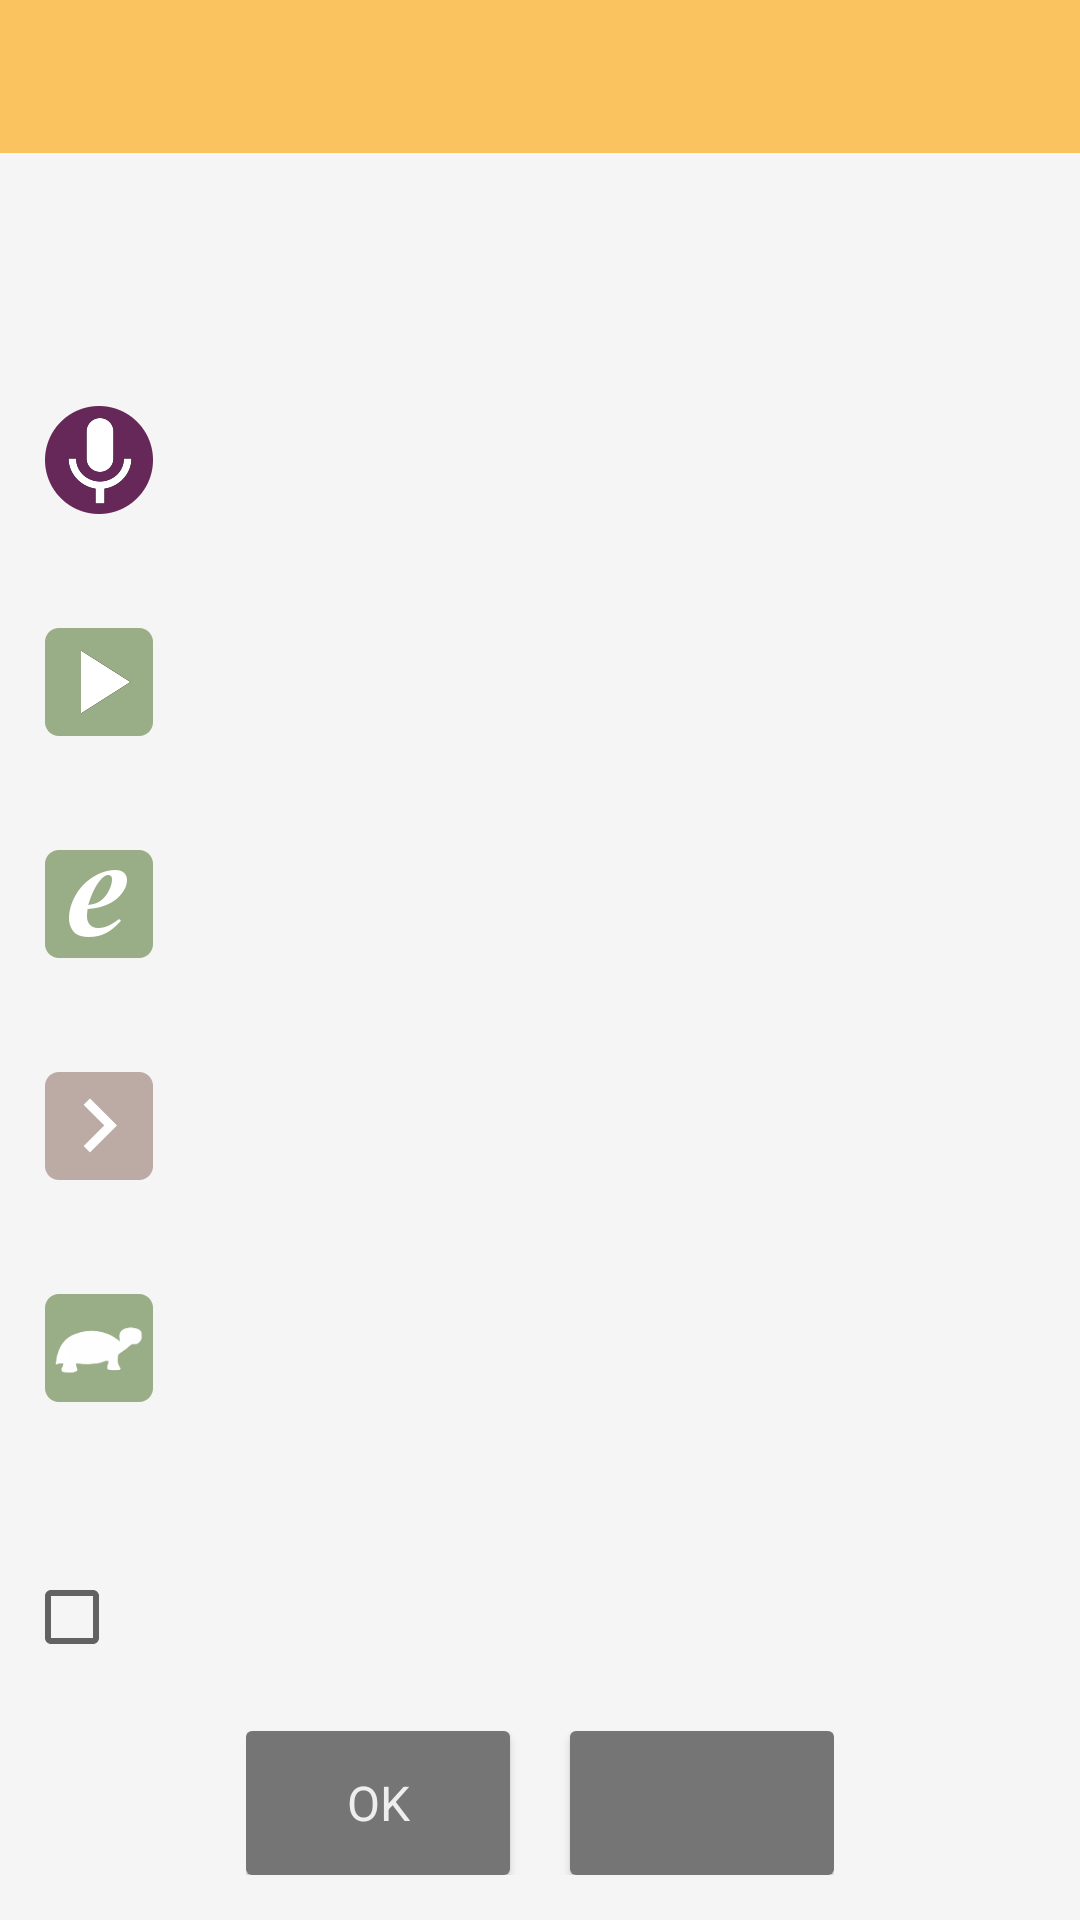

This screen was rendered from an Android layout file. Write that file and the resources it references.
<!-- AndroidManifest.xml: fallback theme Theme.MaterialComponents.DayNight.NoActionBar -->
<!-- res/layout/dialog_colloquy_options.xml -->
<?xml version="1.0" encoding="utf-8"?>
<LinearLayout xmlns:android="http://schemas.android.com/apk/res/android"
              style="@style/dialog_ll">
  <TextView
    style="@style/dialog_title"
    android:id="@+id/title"/>
  <ScrollView
    style="@style/dialog_scroll_view">
     <LinearLayout
       style="@style/dialog_inner_ll">
       <TextView
         android:layout_width="wrap_content"
         android:layout_height="wrap_content"
         style="@style/dialog_tiny_text"
         android:paddingBottom="10dp"
         android:id="@+id/page_instruction_intro"/>
       <TextView
         android:layout_width="wrap_content"
         android:layout_height="wrap_content"
         style="@style/dialog_tiny_text"
         android:textColor="@color/dialog_text"
         android:id="@+id/page_options"/>
       <TextView
         android:layout_width="wrap_content"
         android:layout_height="wrap_content"
         style="@style/dialog_tiny_text"
         android:minHeight="74dp"
         android:drawableLeft="@drawable/ic_mic_36dp"
         android:drawablePadding="10dp"
         android:gravity="center_vertical"
         android:id="@+id/page_mic"/>
       <TextView
         android:layout_width="wrap_content"
         android:layout_height="wrap_content"
         style="@style/dialog_tiny_text"
         android:minHeight="74dp"
         android:drawableLeft="@drawable/ic_play_arrow_36dp"
         android:drawablePadding="10dp"
         android:gravity="center_vertical"
         android:id="@+id/page_play"/>
       <TextView
         android:layout_width="wrap_content"
         android:layout_height="wrap_content"
         style="@style/dialog_tiny_text"
         android:minHeight="74dp"
         android:drawableLeft="@drawable/ic_explanation_36dp"
         android:drawablePadding="10dp"
         android:gravity="center_vertical"
         android:id="@+id/page_explanation"/>
       <TextView
         style="@style/dialog_tiny_text"
         android:layout_width="wrap_content"
         android:layout_height="wrap_content"
         android:minHeight="74dp"
         android:drawableLeft="@drawable/ic_right_arrow_36dp"
         android:drawablePadding="10dp"
         android:gravity="center_vertical"
         android:id="@+id/page_scroll_group"/>
       <TextView
         android:layout_width="wrap_content"
         android:layout_height="wrap_content"
         style="@style/dialog_tiny_text"
         android:minHeight="74dp"
         android:drawableLeft="@drawable/ic_turtle_36dp"
         android:drawablePadding="10dp"
         android:gravity="center_vertical"
         android:id="@+id/page_turtle"/>
     </LinearLayout>
  </ScrollView>
  <LinearLayout
    android:layout_width="wrap_content"
    android:layout_height="wrap_content"
    android:paddingRight="15dp"
    android:paddingLeft="8dp"
    android:paddingTop="12dp"
    android:paddingBottom="4dp"
    android:orientation="horizontal">
    <CheckBox
      android:layout_width="wrap_content"
      android:layout_height="wrap_content"
      android:id="@+id/show_again_cb"/>
    <TextView
      style="@style/RegTiny"
      android:layout_width="wrap_content"
      android:layout_height="wrap_content"
      android:id="@+id/show_again_cb_text"/>
  </LinearLayout>
  <include layout="@layout/dialog_two_buttons"/>

</LinearLayout>
<!-- res/layout/dialog_two_buttons.xml (included above) -->
<?xml version="1.0" encoding="utf-8"?>
<LinearLayout xmlns:android="http://schemas.android.com/apk/res/android"
              style="@style/dialog_buttons_ll">
  <Button
    style="@style/dialog_button"
    android:text="@string/ok"
    android:id="@+id/btn_ok">
  </Button>
  <Button
    style="@style/dialog_button"
    android:layout_marginLeft="20dp"
    android:id="@+id/btn_language">
  </Button>
</LinearLayout>
<!-- resources referenced by this layout -->
<resources>
  <color name="dialog_text">#555</color>
  <string name="ok">Ok</string>
  <style name="RegTiny">
      <item name="android:textSize">17sp</item>
      <item name="android:fontFamily">sans-serif</item>
    </style>
  <style name="dialog_button">
      <item name="android:textSize">16sp</item>
      <item name="android:layout_width">wrap_content</item>
      <item name="android:layout_height">wrap_content</item>
      <item name="android:background">@drawable/rounded_dark_grey_button</item>
      <item name="android:paddingLeft">15dp</item>
      <item name="android:paddingRight">15dp</item>
      <item name="android:fontFamily">sans-serif</item>
      <item name="android:textColor">@color/dialog_button_text</item>
    </style>
  <style name="dialog_buttons_ll">
      <item name="android:layout_width">wrap_content</item>
      <item name="android:layout_height">wrap_content</item>
      <item name="android:layout_gravity">center_horizontal</item>
      <item name="android:orientation">horizontal</item>
      <item name="android:paddingLeft">15dp</item>
      <item name="android:paddingRight">15dp</item>
      <item name="android:layout_marginTop">10dp</item>
    </style>
  <style name="dialog_inner_ll">
      <item name="android:layout_width">match_parent</item>
      <item name="android:layout_height">wrap_content</item>
      <item name="android:orientation">vertical</item>
      <item name="android:paddingRight">15dp</item>
      <item name="android:paddingLeft">15dp</item>
      <item name="android:paddingBottom">10dp</item>
      <item name="android:paddingTop">10dp</item>
    </style>
  <style name="dialog_ll">
      <item name="android:layout_width">0dp</item>
      <item name="android:layout_height">wrap_content</item>
      <item name="android:background">@color/dialog_bg</item>
      <item name="android:minWidth">400dp</item>
      <item name="android:minHeight">200dp</item>
      <item name="android:paddingBottom">15dp</item>
      <item name="android:orientation">vertical</item>
    </style>
  <style name="dialog_scroll_view">
      <item name="android:layout_width">match_parent</item>
      <item name="android:layout_height">wrap_content</item>
      <item name="android:scrollbarAlwaysDrawVerticalTrack">true</item>
      <item name="android:scrollbarSize">30dp</item>
      <item name="android:fadeScrollbars">true</item>
      <item name="android:layout_weight">1</item>
      <item name="android:gravity">center_vertical</item>
      <item name="android:layout_marginTop">0dp</item>
    </style>
  <style name="dialog_tiny_text" parent="RegTiny">
      <item name="android:textColor">@color/dialog_text</item>
    </style>
  <style name="dialog_title">
      <item name="android:layout_width">match_parent</item>
      <item name="android:layout_height">wrap_content</item>
      <item name="android:background">@color/colorPrimary</item>
      <item name="android:paddingBottom">12dp</item>
      <item name="android:paddingTop">   12dp</item>
      <item name="android:paddingLeft"> 15dp</item>
      <item name="android:paddingRight">15dp</item>
      <item name="android:textSize">    20sp</item>
      <item name="android:fontFamily">sans-serif-medium</item>
      <item name="android:textColor">@color/dialog_title_text</item>
      <item name="android:gravity">center</item>
    </style>
  <!-- drawable rounded_dark_grey_button (drawable) -->
  <?xml version="1.0" encoding="utf-8"?>
  <shape xmlns:android="http://schemas.android.com/apk/res/android" >
    <stroke
      android:color="@color/dialog_button_bg" />
    <solid android:color="@color/dialog_button_bg" />
    <padding/>
    <corners
      android:radius="1dp" 
      android:topLeftRadius="2dp"
      android:topRightRadius="2dp"
      android:bottomLeftRadius="2dp"
      android:bottomRightRadius="2dp"/>
  </shape>
  <color name="dialog_button_text">@color/whiteText</color>
  <color name="dialog_bg">#f5f5f5</color>
  <color name="colorPrimary">#FAC360</color>
  <color name="dialog_title_text">@color/whiteText</color>
  <color name="dialog_button_bg">#757575</color>
  <color name="whiteText">#eee</color>
</resources>
